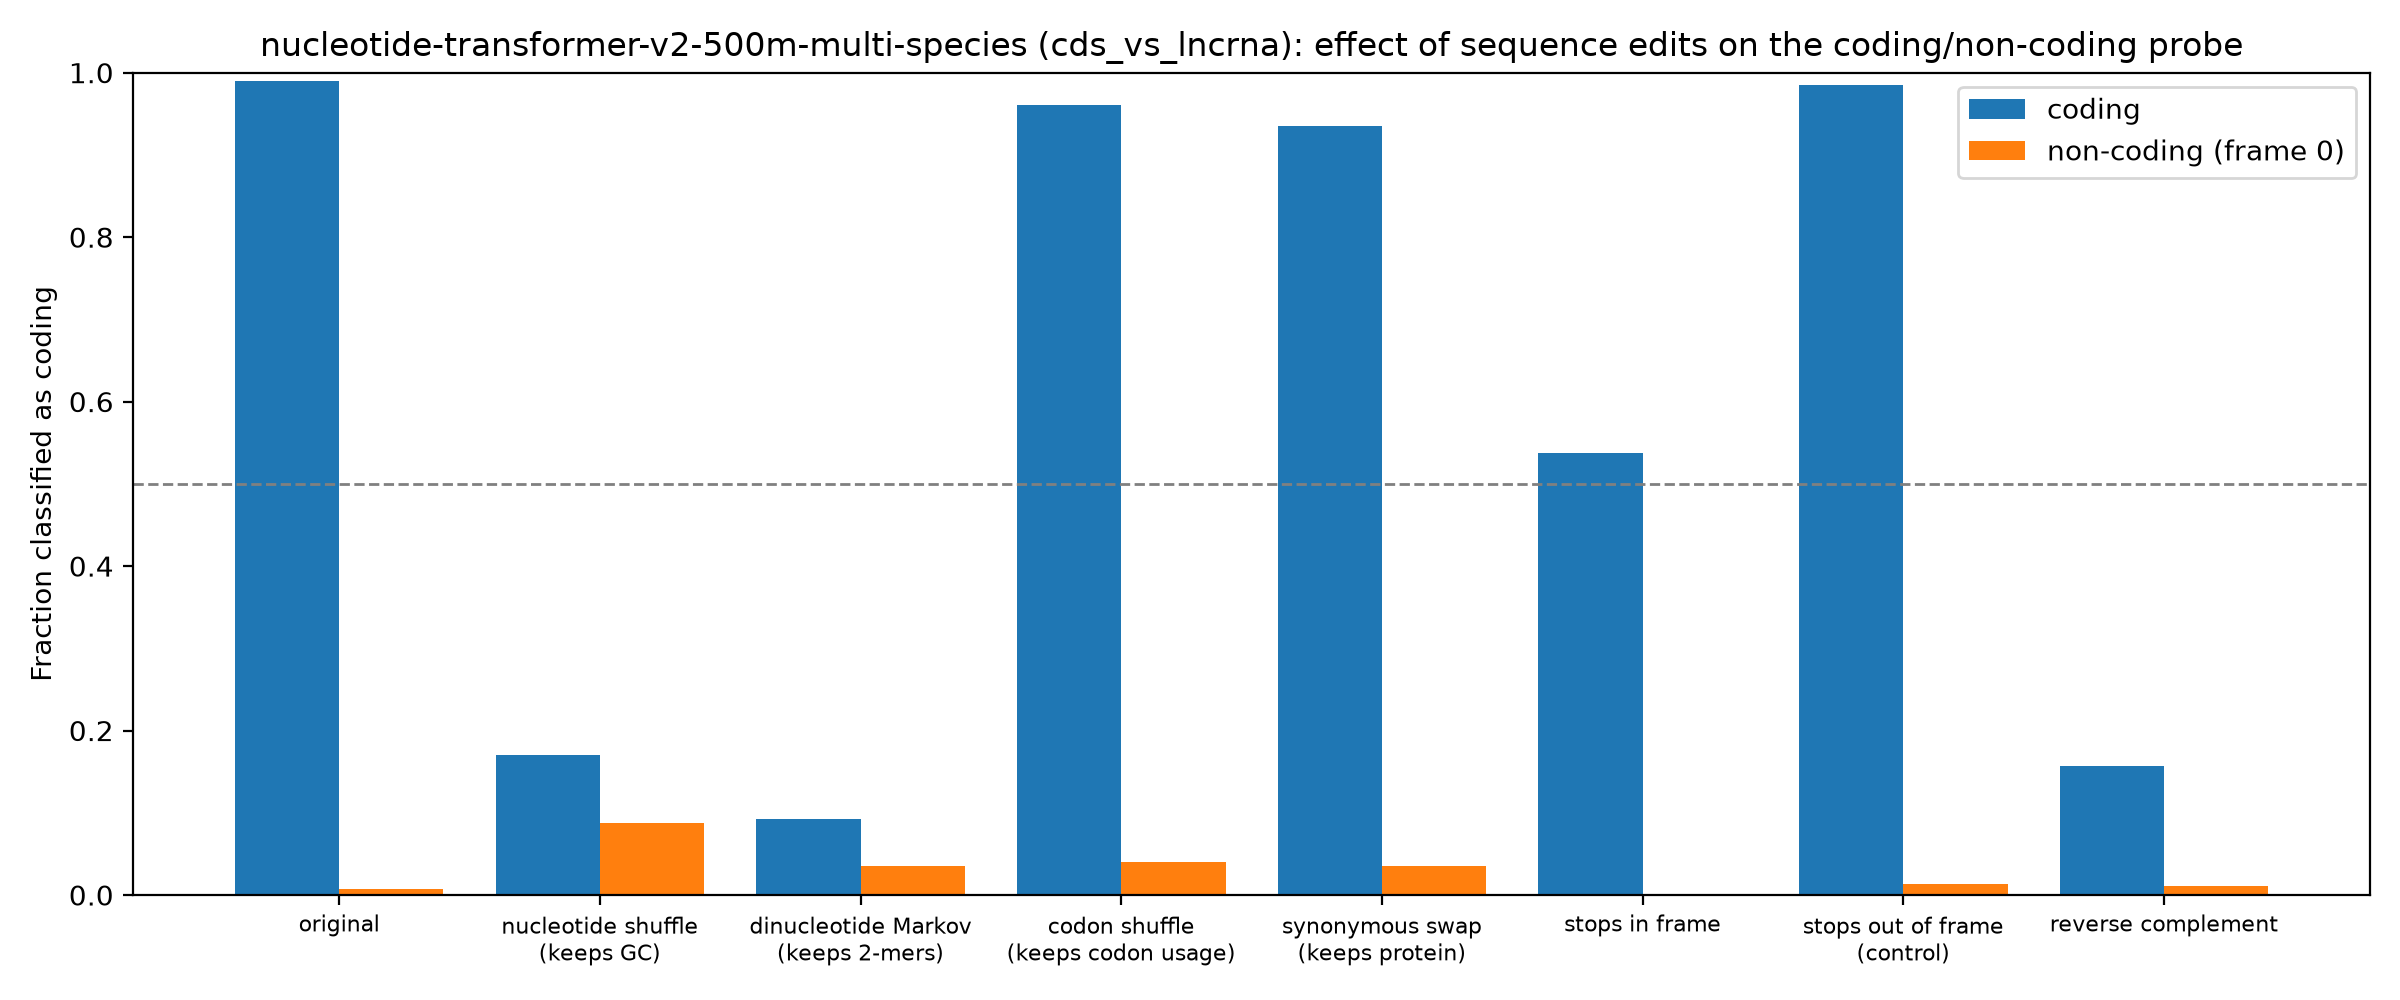

The table this chart was drawn from, first rows:
group, edit, mean_coding_score, frac_called_coding
coding, original, 12.99, 0.9902
coding, nucleotide shuffle (keeps GC), -4.899, 0.17
coding, dinucleotide Markov (keeps 2-mers), -6.212, 0.09264
coding, codon shuffle (keeps codon usage), 10.75, 0.9602
coding, synonymous swap (keeps protein), 9.208, 0.9346
coding, stops in frame, 0.7917, 0.5373
coding, stops out of frame (control), 11.8, 0.9853
coding, reverse complement, -16.93, 0.1564
non-coding (frame 0), original, -15.63, 0.007
non-coding (frame 0), nucleotide shuffle (keeps GC), -6.516, 0.087
non-coding (frame 0), dinucleotide Markov (keeps 2-mers), -8.23, 0.035
non-coding (frame 0), codon shuffle (keeps codon usage), -8.024, 0.04
non-coding (frame 0), synonymous swap (keeps protein), -8.346, 0.035
non-coding (frame 0), stops in frame, -21.01, 0.0
non-coding (frame 0), stops out of frame (control), -15.34, 0.013
non-coding (frame 0), reverse complement, -15.44, 0.0105
